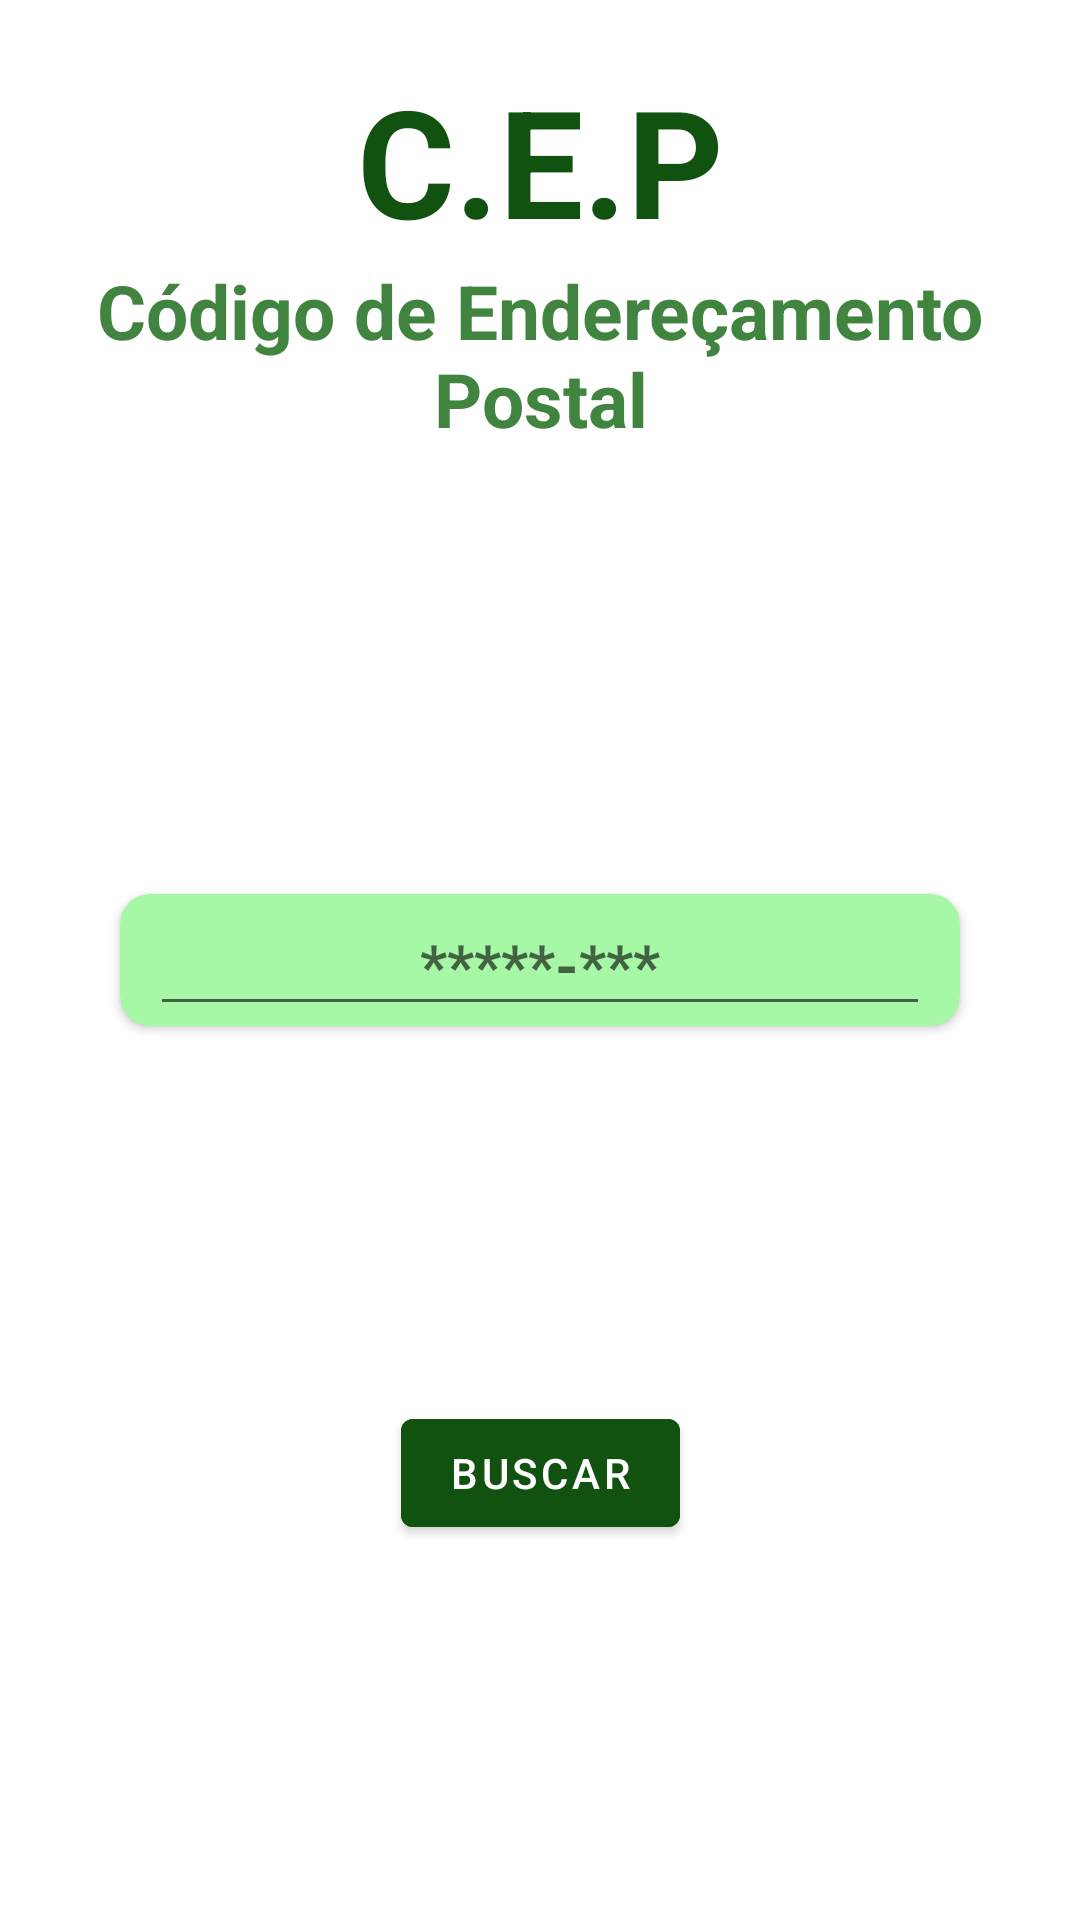

Layout XML and referenced resources for this Android screen:
<!-- AndroidManifest.xml: application theme Theme.Cep -->
<!-- res/layout/fragment_home.xml -->
<?xml version="1.0" encoding="utf-8"?>
<androidx.constraintlayout.widget.ConstraintLayout xmlns:android="http://schemas.android.com/apk/res/android"
    xmlns:tools="http://schemas.android.com/tools"
    android:layout_width="match_parent"
    android:layout_height="match_parent"
    xmlns:app="http://schemas.android.com/apk/res-auto"
    tools:context=".fragments.FragmentHome">

    <ImageView
        android:layout_width="match_parent"
        android:layout_height="match_parent"
        android:src="@drawable/mapa"
        android:scaleType="centerCrop"
        app:layout_constraintTop_toTopOf="parent"
        app:layout_constraintBottom_toBottomOf="parent"
        app:layout_constraintEnd_toEndOf="parent"
        app:layout_constraintStart_toStartOf="parent"/>

    <TextView
        android:id="@+id/tvTitle"
        android:layout_width="wrap_content"
        android:layout_height="wrap_content"
        android:layout_marginTop="20dp"
        android:text="@string/cep"
        android:textSize="50sp"
        android:textStyle="bold"
        android:textColor="@color/green_dark"
        app:layout_constraintTop_toTopOf="parent"
        app:layout_constraintStart_toStartOf="parent"
        app:layout_constraintEnd_toEndOf="parent"/>

    <TextView
        android:layout_width="wrap_content"
        android:layout_height="wrap_content"
        android:text="@string/c.e.p"
        android:textColor="@color/green"
        android:textStyle="bold"
        android:textSize="25sp"
        android:textColorHighlight="@color/green_dark"
        android:gravity="center"
        app:layout_constraintTop_toBottomOf="@+id/tvTitle"
        app:layout_constraintStart_toStartOf="parent"
        app:layout_constraintEnd_toEndOf="parent"/>

    <androidx.cardview.widget.CardView
        android:id="@+id/cvCardEditText"
        android:layout_width="280dp"
        android:layout_height="wrap_content"
        android:elevation="5dp"
        app:cardCornerRadius="10dp"
        android:backgroundTint="@color/green_light"
        app:layout_constraintEnd_toEndOf="parent"
        app:layout_constraintTop_toTopOf="parent"
        app:layout_constraintStart_toStartOf="parent"
        app:layout_constraintBottom_toBottomOf="parent">

        <EditText
            android:id="@+id/etEditCep"
            android:layout_width="260dp"
            android:layout_height="wrap_content"
            android:layout_gravity="center"
            android:hint="@string/test_cep"
            android:textStyle="bold"
            android:textSize="20sp"
            android:textColor="@color/green_dark"
            android:inputType="number"
            android:maxLength="10"
            android:gravity="center"/>
    </androidx.cardview.widget.CardView>

    <com.google.android.material.button.MaterialButton
        android:id="@+id/btSearch"
        android:layout_width="wrap_content"
        android:layout_height="wrap_content"
        android:text="@string/search"
        android:backgroundTint="@color/green_dark"
        app:layout_constraintTop_toBottomOf="@+id/cvCardEditText"
        app:layout_constraintBottom_toBottomOf="parent"
        app:layout_constraintStart_toStartOf="parent"
        app:layout_constraintEnd_toEndOf="parent"/>


</androidx.constraintlayout.widget.ConstraintLayout>
<!-- resources referenced by this layout -->
<resources>
  <color name="green">#408440</color>
  <color name="green_dark">#115211</color>
  <color name="green_light">#A6F7A6</color>
  <string name="c.e.p">Código de Endereçamento Postal</string>
  <string name="cep">C.E.P</string>
  <string name="search">BUSCAR</string>
  <string name="test_cep">*****-***</string>
  <style name="Theme.Cep" parent="Theme.MaterialComponents.DayNight.NoActionBar">
  
          <item name="colorPrimaryVariant">@color/black</item>
          <item name="colorOnPrimary">@color/white</item>
          
          <item name="colorSecondary">@color/teal_200</item>
          <item name="colorSecondaryVariant">@color/teal_700</item>
          <item name="colorOnSecondary">@color/black</item>
          
          <item name="android:statusBarColor" tools:targetApi="l">?attr/colorPrimaryVariant</item>
          
      </style>
  <color name="black">#FF000000</color>
  <color name="white">#FFFFFFFF</color>
  <color name="teal_200">#FF03DAC5</color>
  <color name="teal_700">#FF018786</color>
</resources>
